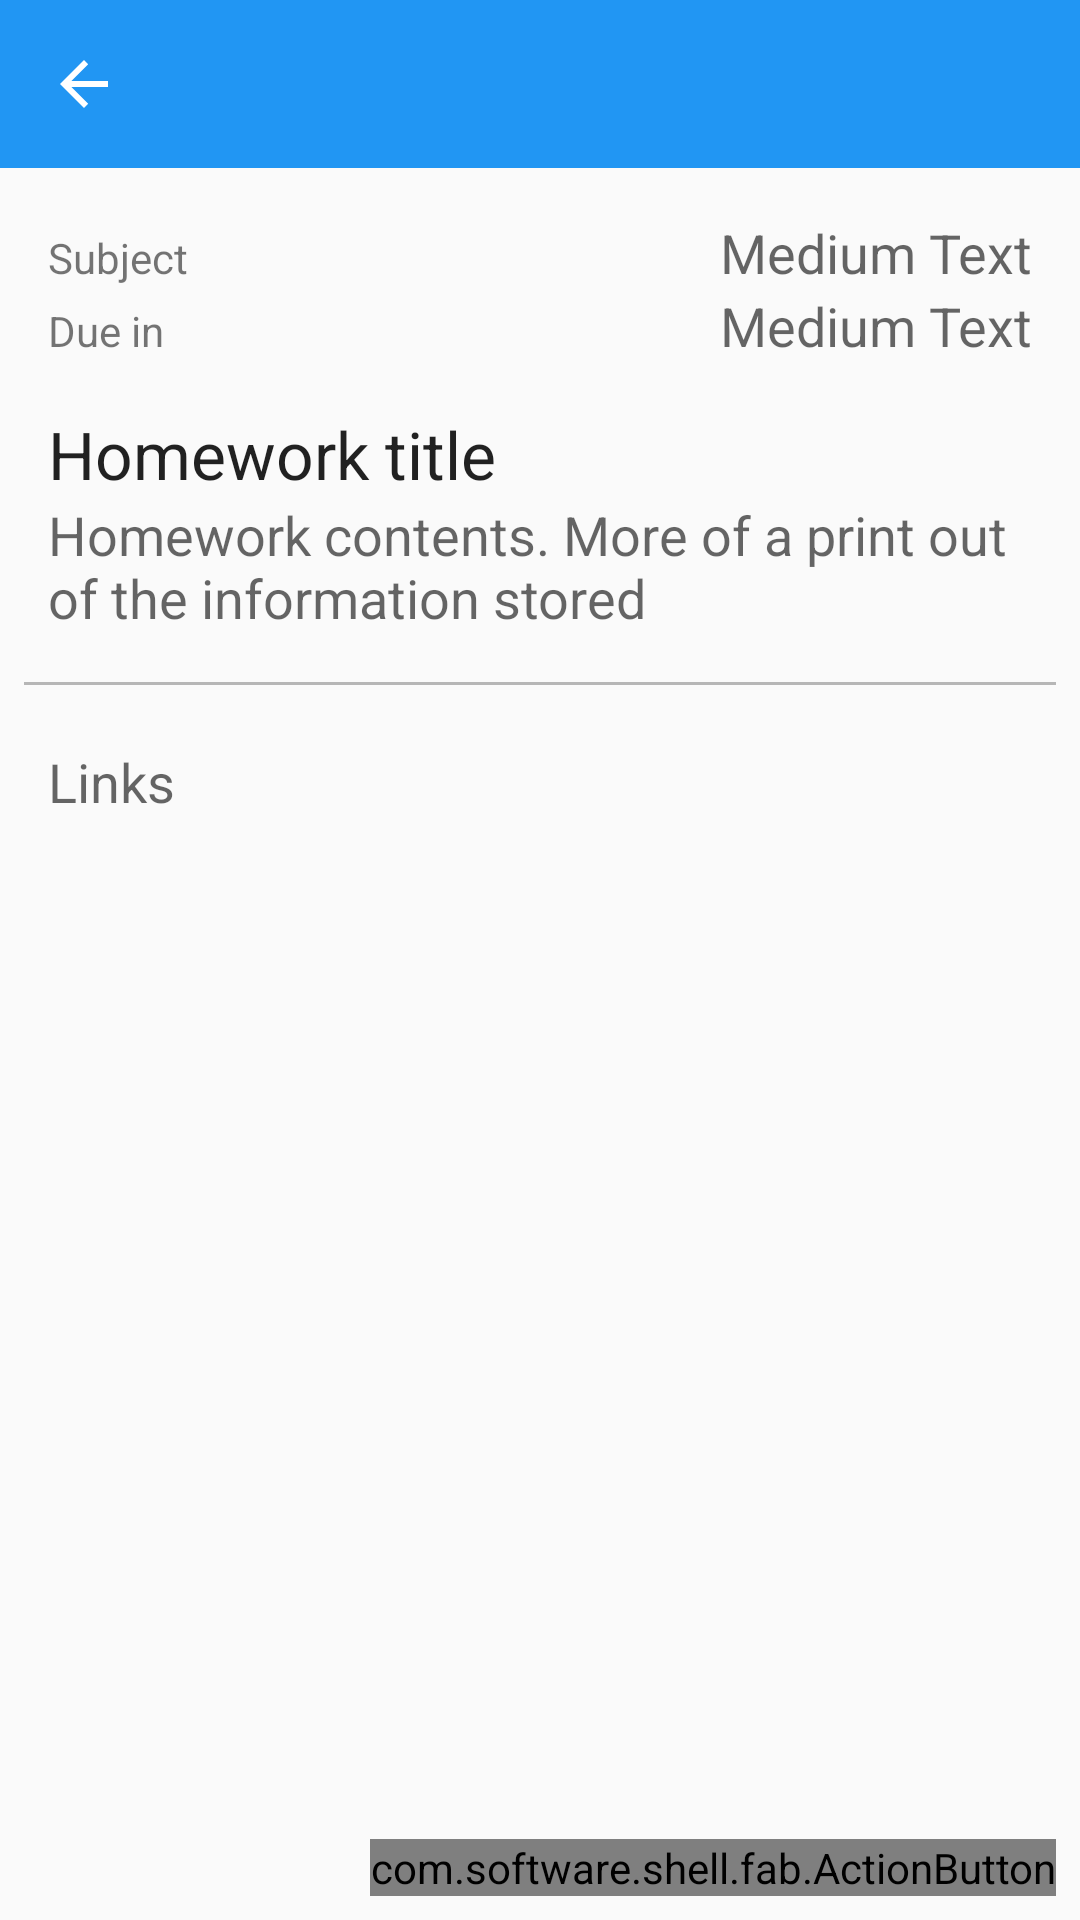

Reconstruct the res/layout file that produces this screen, plus the resources it refers to.
<!-- AndroidManifest.xml: application theme AppTheme -->
<!-- res/layout/view_homework.xml -->
<?xml version="1.0" encoding="utf-8"?>
<RelativeLayout xmlns:android="http://schemas.android.com/apk/res/android"
    android:orientation="vertical" android:layout_width="match_parent"
    android:layout_height="match_parent"
    android:id="@+id/background">

    <include layout="@layout/toolbars"
        android:id="@id/toolbar"/>

    <ScrollView
        android:layout_width="match_parent"
        android:layout_height="match_parent"
        android:id="@+id/scrollView3"
        android:layout_gravity="center_horizontal"
        android:layout_alignParentLeft="true"
        android:layout_marginLeft="0dp"
        android:layout_below="@id/toolbar">

        <LinearLayout
            android:orientation="vertical"
            android:layout_width="match_parent"
            android:layout_height="match_parent">

            <LinearLayout
                android:orientation="horizontal"
                android:layout_width="match_parent"
                android:layout_height="match_parent"
                android:paddingLeft="16dp"
                android:paddingTop="16dp"
                android:paddingRight="16dp"
                android:id="@+id/background1">

                <TextView
                    android:layout_width="wrap_content"
                    android:layout_height="wrap_content"
                    android:textAppearance="?android:attr/textAppearanceSmall"
                    android:text="Subject"
                    android:id="@+id/subjectid" />

                <TextView
                    android:layout_width="match_parent"
                    android:layout_height="wrap_content"
                    android:textAppearance="?android:attr/textAppearanceMedium"
                    android:text="Medium Text"
                    android:id="@+id/subject"
                    android:gravity="right" />
            </LinearLayout>

            <LinearLayout
                android:orientation="horizontal"
                android:layout_width="match_parent"
                android:layout_height="match_parent"
                android:paddingLeft="16dp"
                android:paddingRight="16dp"
                android:paddingBottom="8dp"
                android:id="@+id/background2">

                <TextView
                    android:layout_width="wrap_content"
                    android:layout_height="wrap_content"
                    android:textAppearance="?android:attr/textAppearanceSmall"
                    android:text="Due in"
                    android:id="@+id/dueinid" />

                <TextView
                    android:layout_width="match_parent"
                    android:layout_height="wrap_content"
                    android:textAppearance="?android:attr/textAppearanceMedium"
                    android:text="Medium Text"
                    android:id="@+id/duein"
                    android:gravity="right" />

            </LinearLayout>

            <TextView
                android:layout_width="wrap_content"
                android:layout_height="wrap_content"
                android:textAppearance="?android:attr/textAppearanceLarge"
                android:text="Homework title"
                android:id="@+id/title"
                android:layout_marginLeft="16dp"
                android:layout_marginRight="16dp"
                android:layout_marginTop="8dp" />

            <TextView
                android:layout_width="wrap_content"
                android:layout_height="wrap_content"
                android:textAppearance="?android:attr/textAppearanceMedium"
                android:text="Homework contents. More of a print out of the information stored"
                android:id="@+id/content"
                android:layout_marginLeft="16dp"
                android:layout_marginRight="16dp" />

            <ImageView
                android:layout_width="match_parent"
                android:layout_height="1dp"
                android:id="@+id/imageView3"
                android:layout_marginTop="16dp"
                android:layout_marginBottom="20dp"
                android:layout_marginRight="8dp"
                android:layout_marginLeft="8dp"
                android:background="@color/divider" />

            <TextView
                android:layout_width="wrap_content"
                android:layout_height="wrap_content"
                android:textAppearance="?android:attr/textAppearanceMedium"
                android:text="Links"
                android:id="@+id/links"
                android:layout_marginLeft="16dp" />

        </LinearLayout>
    </ScrollView>


    <com.software.shell.fab.ActionButton
        android:id="@+id/action_button"
        android:layout_width="wrap_content"
        android:layout_height="wrap_content"
        android:layout_alignParentBottom="true"
        android:layout_alignParentRight="true"
        android:layout_marginRight="8dp"
        android:layout_marginBottom="8dp" />

</RelativeLayout>
<!-- res/layout/toolbars.xml (included above) -->
<?xml version="1.0" encoding="utf-8"?>
<android.support.v7.widget.Toolbar
    xmlns:android="http://schemas.android.com/apk/res/android"
    xmlns:app="http://schemas.android.com/apk/res-auto"
    android:id="@+id/toolbar"
    app:theme="@style/ThemeOverlay.AppCompat.Dark.ActionBar"
    android:layout_width="match_parent"
    android:layout_height="wrap_content"
    android:minHeight="?attr/actionBarSize"
    android:background="@color/primary"
    android:layout_alignParentTop="true"
    android:layout_alignParentLeft="true"
    android:layout_alignParentStart="true"
    app:navigationIcon="?attr/homeAsUpIndicator"
    app:titleTextColor="@color/white"
    app:subtitleTextColor="@color/white"/>
<!-- resources referenced by this layout -->
<resources>
  <color name="divider">#B6B6B6</color>
  <color name="primary">#2196F3</color>
  <color name="white">#FFF</color>
  <style name="AppTheme" parent="Theme.AppCompat.Light.NoActionBar">
  
          <item name="colorPrimary">@color/primary</item>
          <item name="colorPrimaryDark">@color/primary_dark</item>
          <item name="colorAccent">@color/accent</item>
          <item name="windowActionBar">false</item>
          <item name="windowActionModeOverlay">true</item>
      </style>
  <color name="primary_dark">#1976D2</color>
  <color name="accent">#607D8B</color>
</resources>
